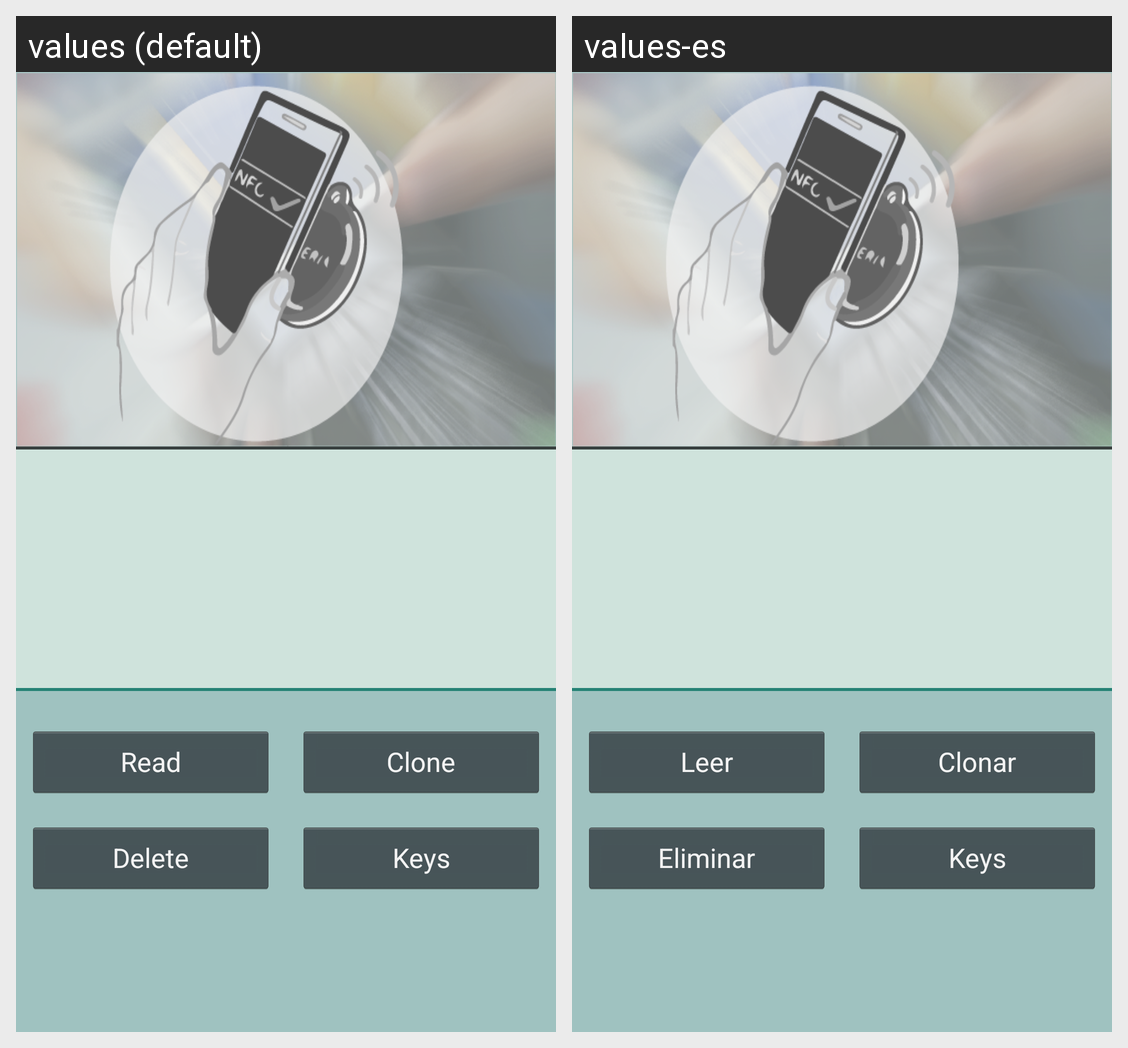

The Android screen above is rendered under two locales of the same app. Produce the string resources it draws, with the default and per-locale values.
Android screen res/layout/activity_main.xml rendered under 2 locales, left to right: values (default), values-es. Device: Nexus 5 (rendered at 1080×1920; each locale shown at half size, 540×960, under a caption strip naming it); theme AppTheme.
Strings drawn on this screen, with the default value and each locale's value (text and hints the layout hard-codes, and strings that could not be matched under every locale, appear in the picture but are not listed):

read_card
  values: Read
  values-es: Leer

write_card
  values: Clone
  values-es: Clonar

delete_card
  values: Delete
  values-es: Eliminar

manage_keys
  values: Keys
  values-es: Keys
